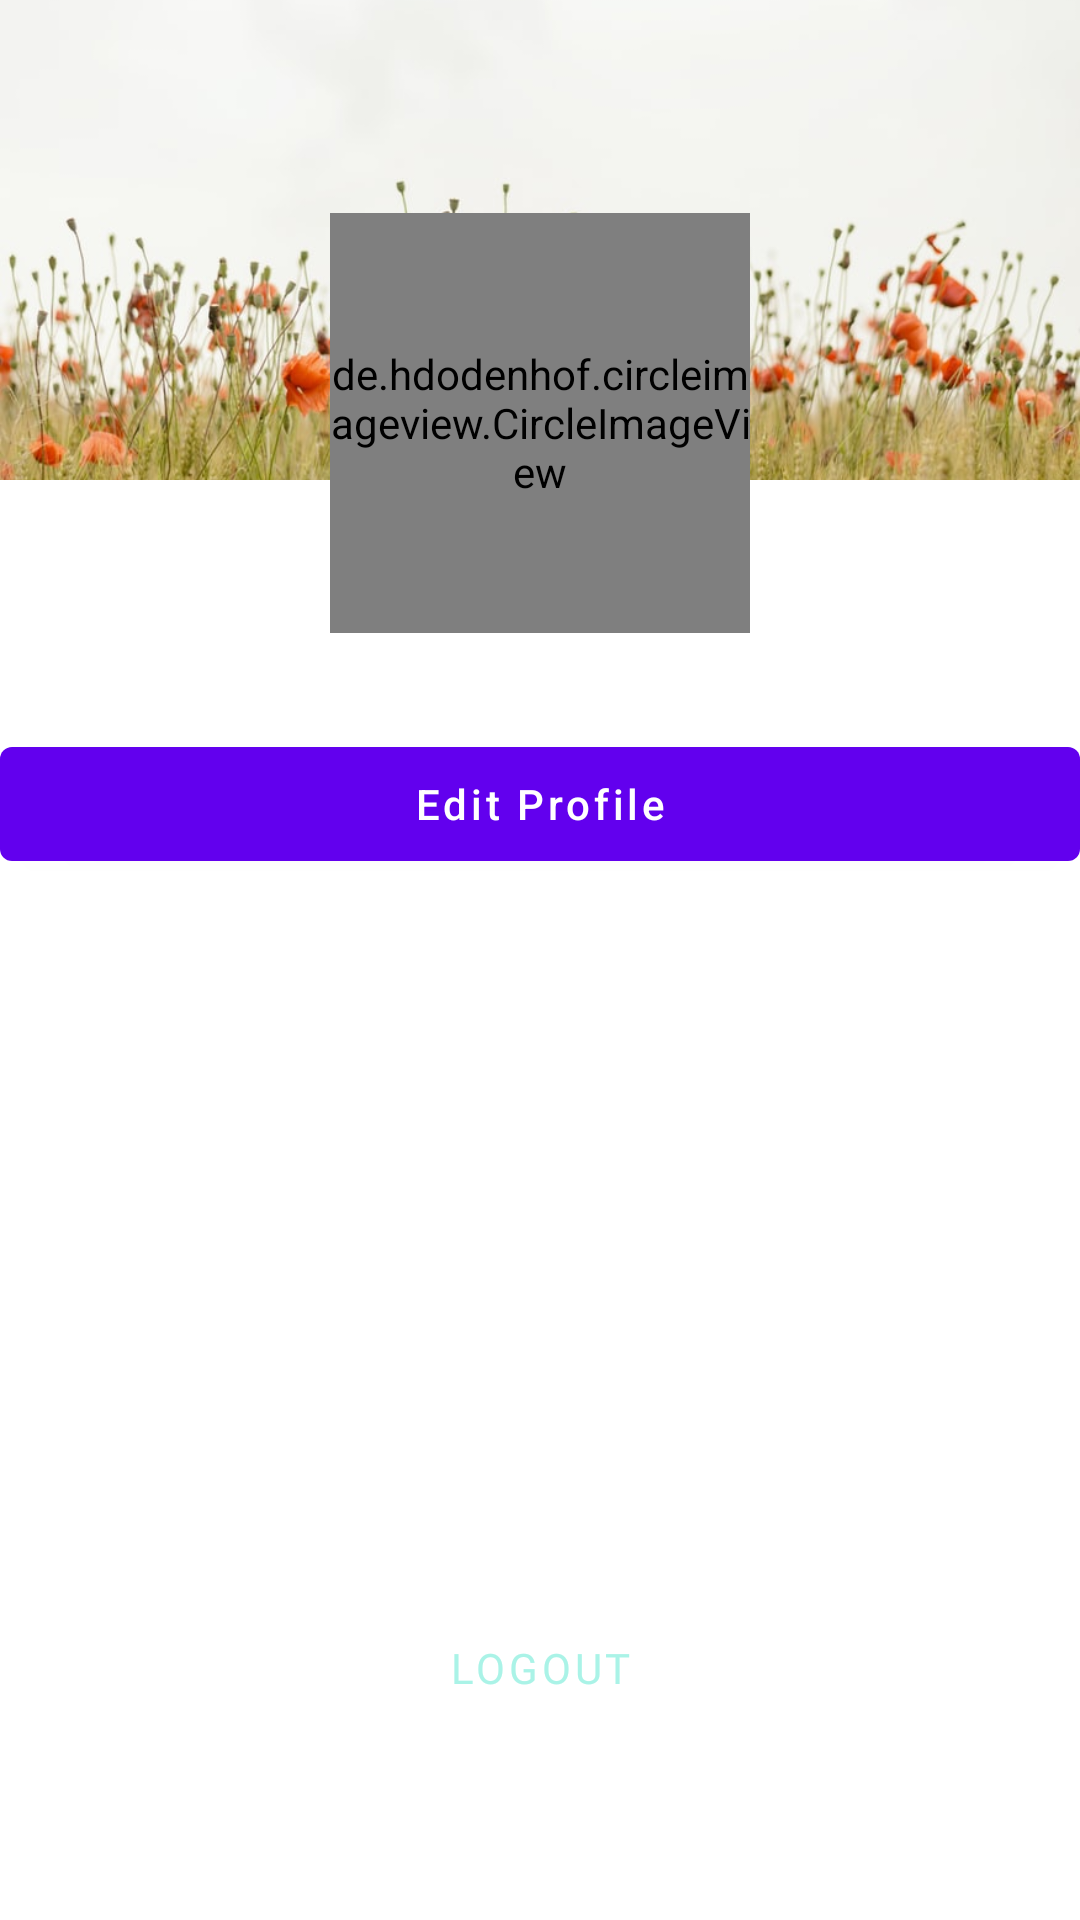

Layout XML and referenced resources for this Android screen:
<!-- AndroidManifest.xml: application theme Theme.TravelDriverApp -->
<!-- res/layout/fragment_notifications.xml -->
<?xml version="1.0" encoding="utf-8"?>
<androidx.constraintlayout.widget.ConstraintLayout xmlns:android="http://schemas.android.com/apk/res/android"
    xmlns:app="http://schemas.android.com/apk/res-auto"
    xmlns:tools="http://schemas.android.com/tools"
    android:layout_width="match_parent"
    android:layout_height="match_parent"
    tools:context=".ui.notifications.NotificationsFragment">

    <androidx.appcompat.widget.AppCompatImageView
        android:id="@+id/appCompatImageView"
        android:layout_width="match_parent"
        android:layout_height="160dp"
        android:src="@drawable/cc"
        android:scaleType="centerCrop"
        app:layout_constraintEnd_toEndOf="parent"
        app:layout_constraintStart_toStartOf="parent"
        app:layout_constraintTop_toTopOf="parent">

    </androidx.appcompat.widget.AppCompatImageView>

    <de.hdodenhof.circleimageview.CircleImageView
        android:id="@+id/profile_image"
        android:layout_width="140dp"
        android:layout_height="140dp"
        app:civ_border_color="#7E82AA"
        app:civ_border_width="5dp"
        app:layout_constraintEnd_toEndOf="parent"
        app:layout_constraintStart_toStartOf="parent"
        app:layout_constraintTop_toTopOf="@+id/guideline4" />

    <androidx.appcompat.widget.AppCompatTextView
        android:id="@+id/textName"
        android:layout_width="wrap_content"
        android:layout_height="wrap_content"
        android:layout_marginTop="5dp"
        android:text=""
        android:textAlignment="center"
        android:textColor="@color/black"
        android:textSize="20dp"
        android:textStyle="bold"
        app:layout_constraintEnd_toEndOf="@+id/profile_image"
        app:layout_constraintStart_toStartOf="@+id/profile_image"
        app:layout_constraintTop_toBottomOf="@+id/profile_image">
    </androidx.appcompat.widget.AppCompatTextView>

    <androidx.constraintlayout.widget.Guideline
        android:id="@+id/guideline4"
        android:layout_width="wrap_content"
        android:layout_height="wrap_content"
        android:orientation="horizontal"
        app:layout_constraintGuide_percent="0.11080711" />


    <com.google.android.material.button.MaterialButton
        android:id="@+id/buttonEdit"
        android:layout_width="match_parent"
        android:layout_height="50dp"
        android:layout_gravity="center"
        android:text="Edit Profile"
        android:textAllCaps="false"
        android:textColor="@color/colorWhite"
        app:layout_constraintEnd_toEndOf="parent"
        app:layout_constraintStart_toStartOf="parent"
        app:layout_constraintTop_toBottomOf="@+id/textName" />

    <androidx.appcompat.widget.AppCompatImageView
        android:id="@+id/appCompatImageView2"
        android:layout_width="30dp"
        android:layout_height="30dp"
        android:layout_marginTop="8dp"
        android:src="@drawable/phoneall"
        app:layout_constraintStart_toStartOf="parent"
        app:layout_constraintTop_toBottomOf="@+id/buttonEdit" />

    <androidx.appcompat.widget.AppCompatTextView
        android:id="@+id/nameTextView"
        android:layout_width="wrap_content"
        android:layout_height="wrap_content"
        android:layout_marginStart="16dp"
        android:text=""
        android:textAlignment="center"
        android:textColor="@color/black"
        android:textSize="20dp"
        android:textStyle="bold"
        app:layout_constraintBottom_toBottomOf="@+id/appCompatImageView2"
        app:layout_constraintStart_toEndOf="@+id/appCompatImageView2"
        app:layout_constraintTop_toTopOf="@+id/appCompatImageView2">

    </androidx.appcompat.widget.AppCompatTextView>


    <androidx.appcompat.widget.AppCompatImageView
        android:id="@+id/appCompatImageView3"
        android:layout_width="30dp"
        android:layout_height="30dp"
        android:layout_marginTop="8dp"
        android:src="@drawable/email"
        app:layout_constraintEnd_toEndOf="@+id/appCompatImageView2"
        app:layout_constraintStart_toStartOf="@+id/appCompatImageView2"
        app:layout_constraintTop_toBottomOf="@+id/appCompatImageView2" />

    <androidx.appcompat.widget.AppCompatTextView
        android:id="@+id/emailTextView"
        android:layout_width="wrap_content"
        android:layout_height="wrap_content"
        android:layout_marginStart="16dp"
        android:text=""
        android:textAlignment="center"
        android:textColor="@color/black"
        android:textSize="20dp"
        android:textStyle="bold"
        app:layout_constraintBottom_toBottomOf="@+id/appCompatImageView3"
        app:layout_constraintStart_toEndOf="@+id/appCompatImageView3"
        app:layout_constraintTop_toBottomOf="@+id/appCompatImageView2">

    </androidx.appcompat.widget.AppCompatTextView>

    <Button
        android:id="@+id/buttonLogout"
        style="@style/outlineButtonDefault"
        android:layout_width="250dp"
        android:layout_height="wrap_content"
        android:layout_gravity="center"
        android:layout_marginBottom="60dp"
        android:fontFamily="@font/quicksand_medium"
        android:text="Logout"
        android:textColor="@color/colorSalmao"
        app:layout_constraintBottom_toBottomOf="parent"
        app:layout_constraintEnd_toEndOf="parent"
        app:layout_constraintStart_toStartOf="parent" />

</androidx.constraintlayout.widget.ConstraintLayout>
<!-- resources referenced by this layout -->
<resources>
  <color name="black">#FF000000</color>
  <color name="colorSalmao">#AAF3E7</color>
  <color name="colorWhite">#fff</color>
  <!-- drawable cc: jpg bitmap (drawable-v24, 81081 bytes) -->
  <style name="outlineButtonDefault" parent="Widget.MaterialComponents.Button.OutlinedButton">
          <item name="strokeColor">@color/purple_700</item>
          <item name="strokeWidth">3dp</item>
          <item name="cornerRadius">10dp</item>
          <item name="android:paddingLeft">12dp</item>
          <item name="android:paddingRight">12dp</item>
          <item name="android:paddingTop">12dp</item>
          <item name="android:paddingBottom">12dp</item>
      </style>
  <style name="Theme.TravelDriverApp" parent="Theme.MaterialComponents.DayNight.DarkActionBar">
          
          <item name="colorPrimary">@color/purple_500</item>
          <item name="colorPrimaryVariant">@color/purple_700</item>
          <item name="colorOnPrimary">@color/white</item>
          
          <item name="colorSecondary">@color/teal_200</item>
          <item name="colorSecondaryVariant">@color/teal_700</item>
          <item name="colorOnSecondary">@color/black</item>
          
          <item name="android:statusBarColor" tools:targetApi="l">?attr/colorPrimaryVariant</item>
          
      </style>
  <color name="purple_700">#FF3700B3</color>
  <color name="purple_500">#FF6200EE</color>
  <color name="white">#FFFFFFFF</color>
  <color name="teal_200">#FF03DAC5</color>
  <color name="teal_700">#FF018786</color>
</resources>
